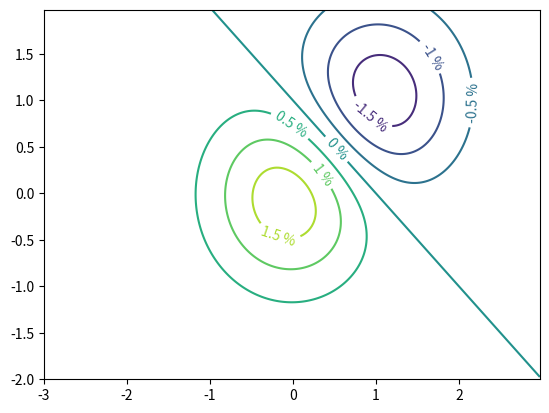

The matplotlib source for this figure:
# contours
import numpy as np
import matplotlib.ticker as ticker
import matplotlib.pyplot as plt

# surface
delta = 0.025
x = np.arange(-3.0, 3.0, delta)
y = np.arange(-2.0, 2.0, delta)
X, Y = np.meshgrid(x, y)
Z1 = np.exp(-X**2 - Y**2)
Z2 = np.exp(-(X - 1)**2 - (Y - 1)**2)
Z = (Z1 - Z2) * 2

# This custom formatter removes trailing zeros, e.g. "1.0" becomes "1", and
# then adds a percent sign.
def fmt(x):
    s = f"{x:.1f}"
    if s.endswith("0"):
        s = f"{x:.0f}"
    return rf"{s} \%" if plt.rcParams["text.usetex"] else f"{s} %"


# Basic contour plot
fig, ax = plt.subplots()
CS = ax.contour(X, Y, Z)

ax.clabel(CS, CS.levels, inline=True, fmt=fmt, fontsize=10)
